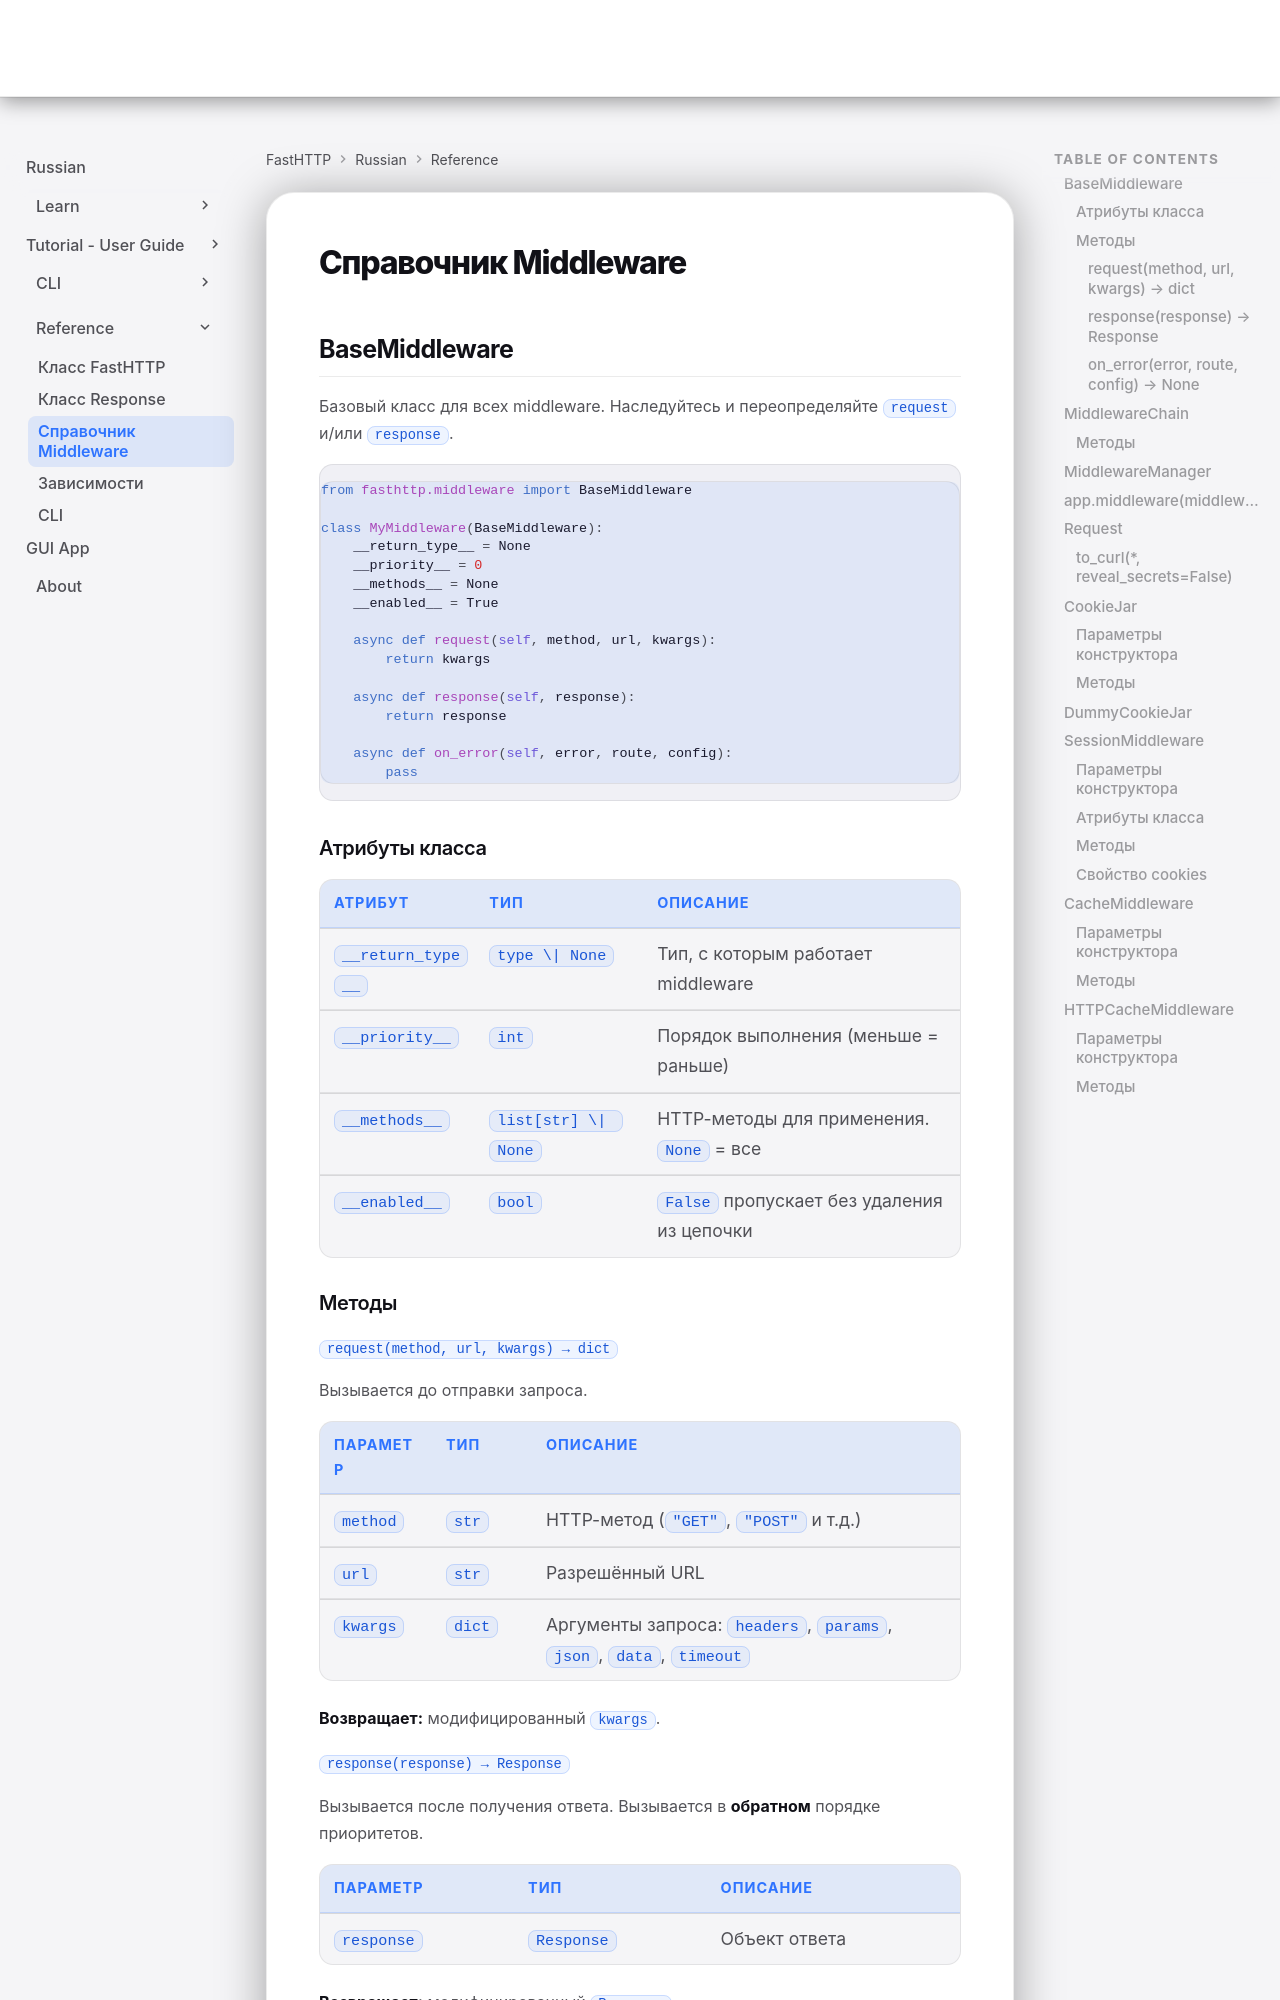

repository: ndugram/fasthttp · page: ru/reference/middleware/index.html · generator: mkdocs

# Справочник Middleware

## BaseMiddleware

Базовый класс для всех middleware. Наследуйтесь и переопределяйте `request` и/или `response`.

```python
from fasthttp.middleware import BaseMiddleware

class MyMiddleware(BaseMiddleware):
    __return_type__ = None
    __priority__ = 0
    __methods__ = None
    __enabled__ = True

    async def request(self, method, url, kwargs):
        return kwargs

    async def response(self, response):
        return response

    async def on_error(self, error, route, config):
        pass
```

### Атрибуты класса

| Атрибут | Тип | Описание |
|---------|-----|----------|
| `__return_type__` | `type \| None` | Тип, с которым работает middleware |
| `__priority__` | `int` | Порядок выполнения (меньше = раньше) |
| `__methods__` | `list[str] \| None` | HTTP-методы для применения. `None` = все |
| `__enabled__` | `bool` | `False` пропускает без удаления из цепочки |

### Методы

#### `request(method, url, kwargs) → dict`

Вызывается до отправки запроса.

| Параметр | Тип | Описание |
|----------|-----|----------|
| `method` | `str` | HTTP-метод (`"GET"`, `"POST"` и т.д.) |
| `url` | `str` | Разрешённый URL |
| `kwargs` | `dict` | Аргументы запроса: `headers`, `params`, `json`, `data`, `timeout` |

**Возвращает:** модифицированный `kwargs`.

#### `response(response) → Response`

Вызывается после получения ответа. Вызывается в **обратном** порядке приоритетов.

| Параметр | Тип | Описание |
|----------|-----|----------|
| `response` | `Response` | Объект ответа |

**Возвращает:** модифицированный `Response`.
